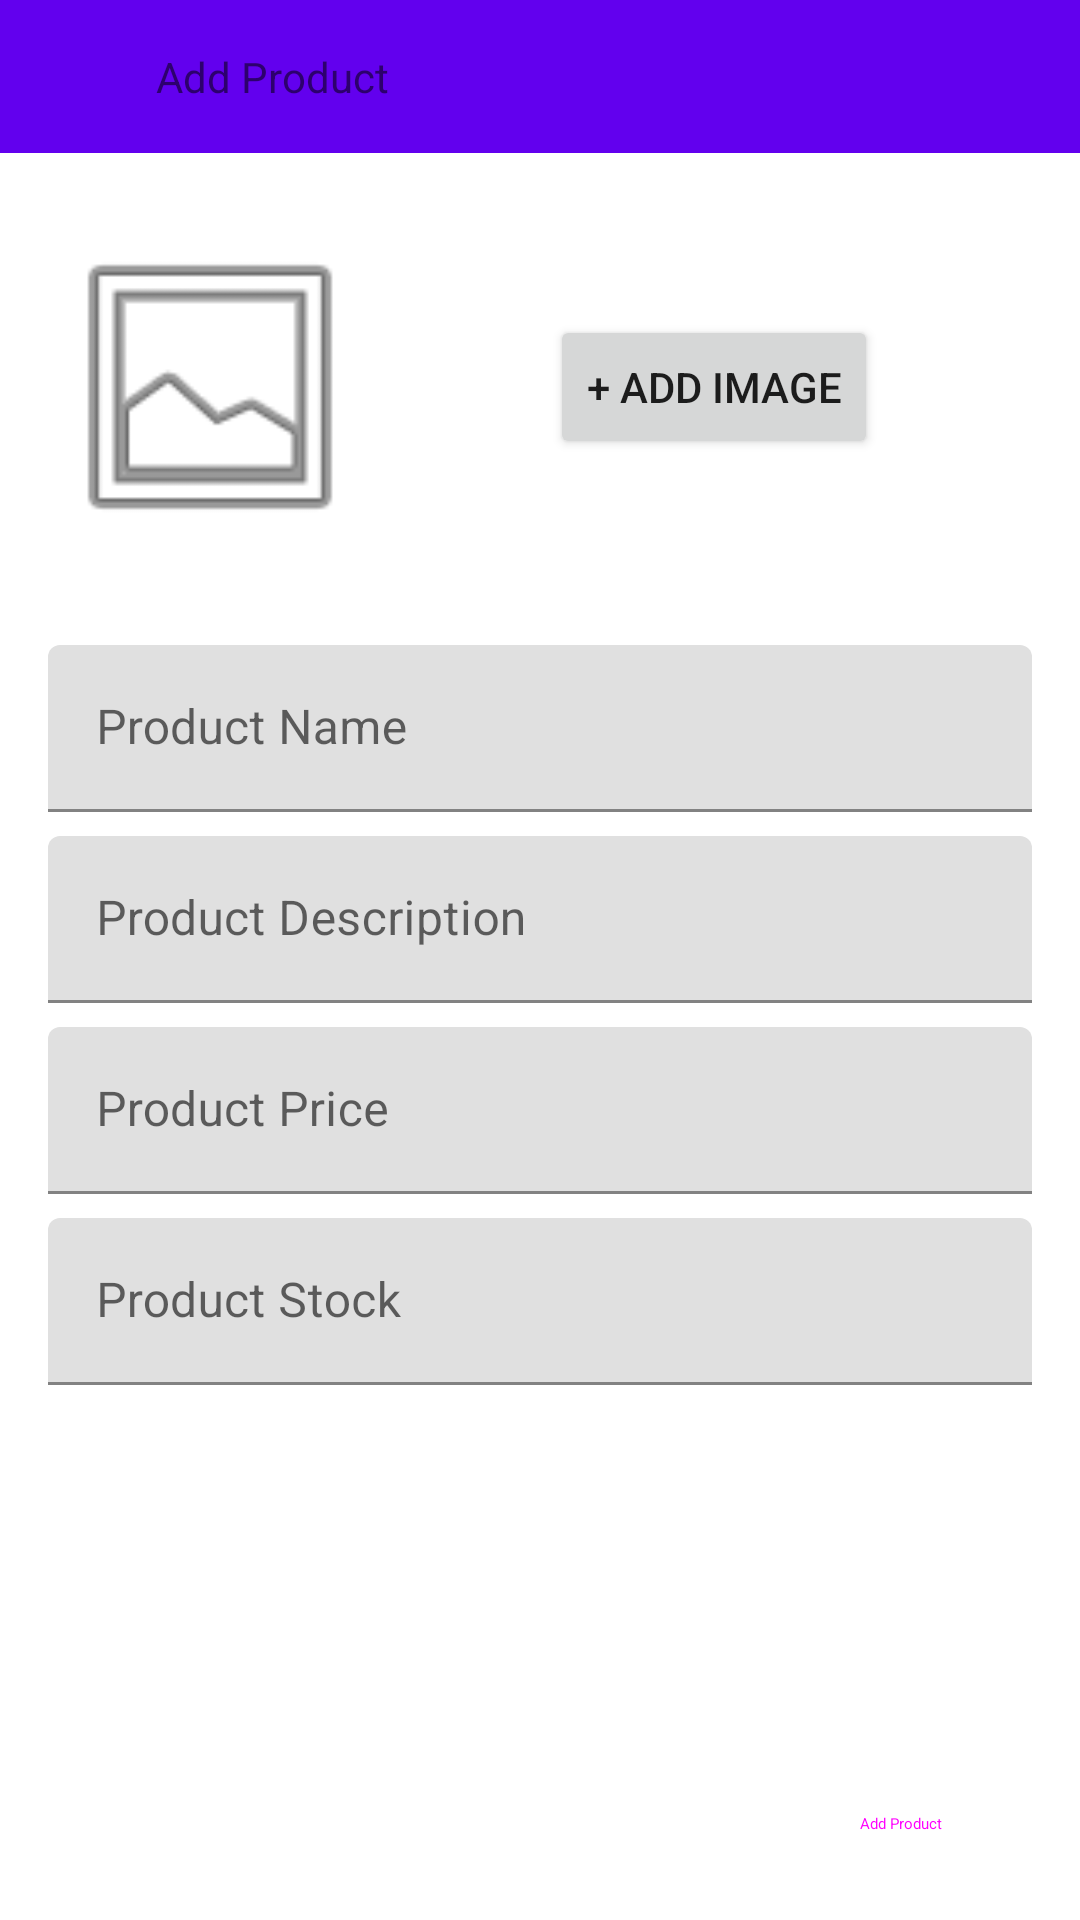

Reconstruct the res/layout file that produces this screen, plus the resources it refers to.
<!-- AndroidManifest.xml: application theme Theme.Assignment -->
<!-- res/layout/fragment_product_post_product.xml -->
<?xml version="1.0" encoding="utf-8"?>
<androidx.constraintlayout.widget.ConstraintLayout xmlns:android="http://schemas.android.com/apk/res/android"
    xmlns:tools="http://schemas.android.com/tools"
    android:layout_width="match_parent"
    android:layout_height="match_parent"
    xmlns:app="http://schemas.android.com/apk/res-auto"
    tools:context=".ui.product.ProductPostProductFragment">

    <androidx.constraintlayout.widget.ConstraintLayout
        android:id="@+id/constraintLayout6"
        android:layout_width="match_parent"
        android:layout_height="wrap_content"
        android:layout_marginStart="8dp"
        android:layout_marginTop="16dp"
        android:layout_marginEnd="8dp"
        android:background="@color/white"
        app:layout_constraintEnd_toEndOf="parent"
        app:layout_constraintHorizontal_bias="0.0"
        app:layout_constraintStart_toStartOf="parent"
        app:layout_constraintTop_toBottomOf="@+id/constraintLayout4">

        <ImageView
            android:id="@+id/IVpostProductImage"
            android:layout_width="108dp"
            android:layout_height="108dp"
            android:layout_marginStart="8dp"
            android:layout_marginTop="8dp"
            android:layout_marginBottom="8dp"
            android:contentDescription="@string/image"
            android:src="@android:drawable/ic_menu_gallery"
            app:layout_constraintBottom_toBottomOf="parent"
            app:layout_constraintStart_toStartOf="parent"
            app:layout_constraintTop_toTopOf="parent" />

        <Button
            android:id="@+id/BpostProductAddImage"
            android:layout_width="wrap_content"
            android:layout_height="wrap_content"
            android:text="@string/addImage"
            app:layout_constraintBottom_toBottomOf="parent"
            app:layout_constraintEnd_toEndOf="parent"
            app:layout_constraintStart_toEndOf="@+id/IVpostProductImage"
            app:layout_constraintTop_toTopOf="parent" />

    </androidx.constraintlayout.widget.ConstraintLayout>

    <androidx.constraintlayout.widget.ConstraintLayout
        android:layout_width="match_parent"
        android:layout_height="wrap_content"
        android:layout_marginStart="8dp"
        android:layout_marginTop="16dp"
        android:layout_marginEnd="8dp"
        android:background="@color/white"
        app:layout_constraintEnd_toEndOf="parent"
        app:layout_constraintStart_toStartOf="parent"
        app:layout_constraintTop_toBottomOf="@+id/constraintLayout6">

        <com.google.android.material.textfield.TextInputLayout
            android:id="@+id/TILproductName"
            android:layout_width="0dp"
            android:layout_height="wrap_content"
            android:layout_marginStart="8dp"
            android:layout_marginTop="8dp"
            android:layout_marginEnd="8dp"
            app:layout_constraintEnd_toEndOf="parent"
            app:layout_constraintStart_toStartOf="parent"
            app:layout_constraintTop_toTopOf="parent">

            <com.google.android.material.textfield.TextInputEditText
                android:id="@+id/TIETproductName"
                android:layout_width="match_parent"
                android:layout_height="wrap_content"
                android:hint="@string/productName" />
        </com.google.android.material.textfield.TextInputLayout>

        <com.google.android.material.textfield.TextInputLayout
            android:id="@+id/TILproductDescription"
            android:layout_width="0dp"
            android:layout_height="wrap_content"
            android:layout_marginStart="8dp"
            android:layout_marginTop="8dp"
            android:layout_marginEnd="8dp"
            app:layout_constraintEnd_toEndOf="parent"
            app:layout_constraintStart_toStartOf="parent"
            app:layout_constraintTop_toBottomOf="@+id/TILproductName">

            <com.google.android.material.textfield.TextInputEditText
                android:id="@+id/TIETproductDescription"
                android:layout_width="match_parent"
                android:layout_height="wrap_content"
                android:hint="@string/productDescription" />
        </com.google.android.material.textfield.TextInputLayout>

        <com.google.android.material.textfield.TextInputLayout
            android:id="@+id/TILproductPrice"
            android:layout_width="0dp"
            android:layout_height="wrap_content"
            android:layout_marginStart="8dp"
            android:layout_marginTop="8dp"
            android:layout_marginEnd="8dp"
            app:layout_constraintEnd_toEndOf="parent"
            app:layout_constraintStart_toStartOf="parent"
            app:layout_constraintTop_toBottomOf="@+id/TILproductDescription">

            <com.google.android.material.textfield.TextInputEditText
                android:id="@+id/TIETproductPrice"
                android:layout_width="match_parent"
                android:layout_height="wrap_content"
                android:hint="@string/productPrice"
                android:inputType="number|numberDecimal" />
        </com.google.android.material.textfield.TextInputLayout>

        <com.google.android.material.textfield.TextInputLayout
            android:id="@+id/TILproductStock"
            android:layout_width="0dp"
            android:layout_height="wrap_content"
            android:layout_marginStart="8dp"
            android:layout_marginTop="8dp"
            android:layout_marginEnd="8dp"
            android:layout_marginBottom="16dp"
            app:layout_constraintBottom_toBottomOf="parent"
            app:layout_constraintEnd_toEndOf="parent"
            app:layout_constraintStart_toStartOf="parent"
            app:layout_constraintTop_toBottomOf="@+id/TILproductPrice">

            <com.google.android.material.textfield.TextInputEditText
                android:id="@+id/TIETproductStock"
                android:layout_width="match_parent"
                android:layout_height="wrap_content"
                android:hint="@string/productStock"
                android:inputType="number" />
        </com.google.android.material.textfield.TextInputLayout>
    </androidx.constraintlayout.widget.ConstraintLayout>

    <androidx.constraintlayout.widget.ConstraintLayout
        android:id="@+id/constraintLayout4"
        android:layout_width="match_parent"
        android:layout_height="wrap_content"
        android:background="@color/tarPurple"
        app:layout_constraintEnd_toEndOf="parent"
        app:layout_constraintStart_toStartOf="parent"
        app:layout_constraintTop_toTopOf="parent">

        <TextView
            android:id="@+id/TVreview"
            android:layout_width="0dp"
            android:layout_height="wrap_content"
            android:layout_marginStart="8dp"
            android:layout_marginTop="16dp"
            android:layout_marginEnd="8dp"
            android:layout_marginBottom="16dp"
            android:text="@string/addProduct"
            app:layout_constraintBottom_toBottomOf="parent"
            app:layout_constraintEnd_toEndOf="parent"
            app:layout_constraintStart_toEndOf="@+id/IVreviewBack"
            app:layout_constraintTop_toTopOf="parent" />

        <ImageView
            android:id="@+id/IVreviewBack"
            android:layout_width="36dp"
            android:layout_height="wrap_content"
            android:layout_marginStart="8dp"
            android:src="@drawable/baseline_arrow_back_24"
            app:layout_constraintBottom_toBottomOf="@+id/TVreview"
            app:layout_constraintStart_toStartOf="parent"
            app:layout_constraintTop_toTopOf="@+id/TVreview"
            tools:srcCompat="@drawable/baseline_arrow_back_24" />

    </androidx.constraintlayout.widget.ConstraintLayout>

    <androidx.constraintlayout.widget.ConstraintLayout
        android:layout_width="match_parent"
        android:layout_height="wrap_content"
        android:background="@color/white"
        app:layout_constraintBottom_toBottomOf="parent"
        app:layout_constraintEnd_toEndOf="parent"
        app:layout_constraintStart_toStartOf="parent">

        <Button
            android:id="@+id/BaddProduct"
            style="@style/Widget.Material3.Button"
            android:layout_width="wrap_content"
            android:layout_height="wrap_content"
            android:layout_marginTop="8dp"
            android:layout_marginEnd="16dp"
            android:layout_marginBottom="8dp"
            android:text="@string/addProduct"
            app:layout_constraintBottom_toBottomOf="parent"
            app:layout_constraintEnd_toEndOf="parent"
            app:layout_constraintTop_toTopOf="parent" />
    </androidx.constraintlayout.widget.ConstraintLayout>

</androidx.constraintlayout.widget.ConstraintLayout>
<!-- resources referenced by this layout -->
<resources>
  <color name="tarPurple">#6200ee</color>
  <color name="white">#FFFFFFFF</color>
  <string name="addImage">+ Add Image</string>
  <string name="addProduct">Add Product</string>
  <string name="image">Image</string>
  <string name="productDescription">Product Description</string>
  <string name="productName">Product Name</string>
  <string name="productPrice">Product Price</string>
  <string name="productStock">Product Stock</string>
  <style name="Theme.Assignment" parent="Theme.MaterialComponents.DayNight.DarkActionBar">
          
          <item name="colorPrimary">@color/user_themes</item>
          <item name="colorPrimaryVariant">@color/user_themes_light</item>
          <item name="colorOnPrimary">@color/white</item>
          
          <item name="colorSecondary">@color/teal_200</item>
          <item name="colorSecondaryVariant">@color/teal_700</item>
          <item name="colorOnSecondary">@color/black</item>
          
          <item name="android:statusBarColor">?attr/colorPrimaryVariant</item>
          
      </style>
  <color name="user_themes">#0080B2</color>
  <color name="user_themes_light">#0FAAE6</color>
  <color name="teal_200">#FF03DAC5</color>
  <color name="teal_700">#FF018786</color>
  <color name="black">#FF000000</color>
</resources>
